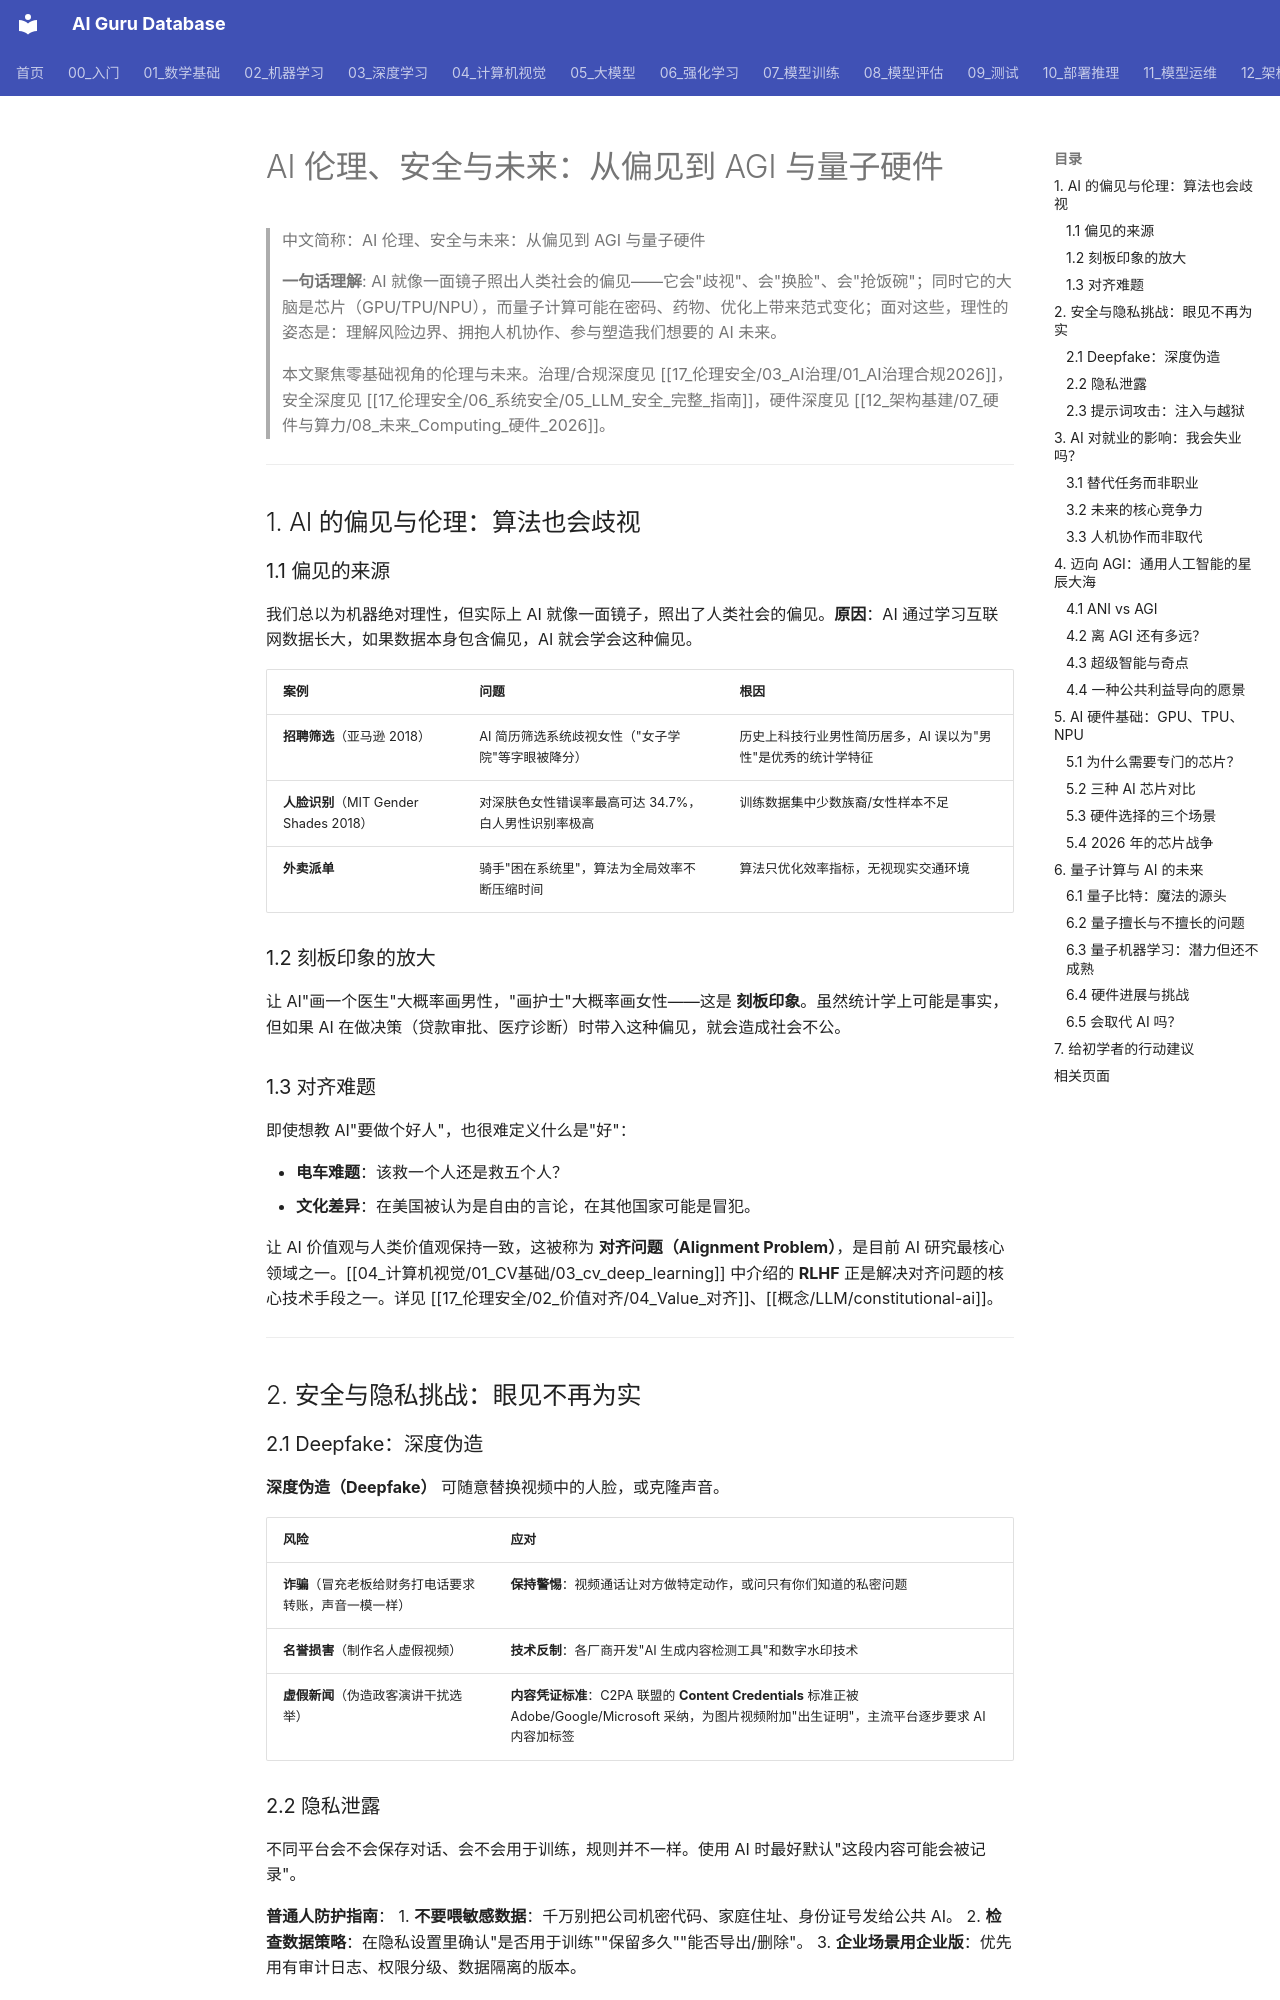

repository: ai-guru-global/ai-guru-database · page: 17_伦理安全/01_伦理基础/02_AI伦理_And_未来_入门/index.html · generator: mkdocs

---
title: "AI 伦理、安全与未来：从偏见到 AGI 与量子硬件"
tags: [ai-ethics, ai-safety, bias, alignment, deepfake, employment, agi, hardware, gpu, tpu, npu, quantum-computing, beginner]
source: yeasy/ai_beginner_guide
created: 2026-06-19
tier: peripheral
aliases:
  - "Ai Ethics And Future For Beginners"
  - "AI Ethics And Future For Beginners"
  - AI_Ethics_And_Future_For_Beginners
sources: []

name_zh: "AI 伦理、安全与未来：从偏见到 AGI 与量子硬件"
---
# AI 伦理、安全与未来：从偏见到 AGI 与量子硬件

> 中文简称：AI 伦理、安全与未来：从偏见到 AGI 与量子硬件

> **一句话理解**: AI 就像一面镜子照出人类社会的偏见——它会"歧视"、会"换脸"、会"抢饭碗"；同时它的大脑是芯片（GPU/TPU/NPU），而量子计算可能在密码、药物、优化上带来范式变化；面对这些，理性的姿态是：理解风险边界、拥抱人机协作、参与塑造我们想要的 AI 未来。

> 本文聚焦零基础视角的伦理与未来。治理/合规深度见 [[17_伦理安全/03_AI治理/01_AI治理合规2026]]，安全深度见 [[17_伦理安全/06_系统安全/05_LLM_安全_完整_指南]]，硬件深度见 [[12_架构基建/07_硬件与算力/08_未来_Computing_硬件_2026]]。

---

## 1. AI 的偏见与伦理：算法也会歧视

### 1.1 偏见的来源

我们总以为机器绝对理性，但实际上 AI 就像一面镜子，照出了人类社会的偏见。**原因**：AI 通过学习互联网数据长大，如果数据本身包含偏见，AI 就会学会这种偏见。

| 案例 | 问题 | 根因 |
| :--- | :--- | :--- |
| **招聘筛选**（亚马逊 2018） | AI 简历筛选系统歧视女性（"女子学院"等字眼被降分） | 历史上科技行业男性简历居多，AI 误以为"男性"是优秀的统计学特征 |
| **人脸识别**（MIT Gender Shades 2018） | 对深肤色女性错误率最高可达 34.7%，白人男性识别率极高 | 训练数据集中少数族裔/女性样本不足 |
| **外卖派单** | 骑手"困在系统里"，算法为全局效率不断压缩时间 | 算法只优化效率指标，无视现实交通环境 |

### 1.2 刻板印象的放大

让 AI"画一个医生"大概率画男性，"画护士"大概率画女性——这是 **刻板印象**。虽然统计学上可能是事实，但如果 AI 在做决策（贷款审批、医疗诊断）时带入这种偏见，就会造成社会不公。

### 1.3 对齐难题

即使想教 AI"要做个好人"，也很难定义什么是"好"：

- **电车难题**：该救一个人还是救五个人？
- **文化差异**：在美国被认为是自由的言论，在其他国家可能是冒犯。

让 AI 价值观与人类价值观保持一致，这被称为 **对齐问题（Alignment Problem）**，是目前 AI 研究最核心领域之一。[[04_计算机视觉/01_CV基础/03_cv_deep_learning]] 中介绍的 **RLHF** 正是解决对齐问题的核心技术手段之一。详见 [[17_伦理安全/02_价值对齐/04_Value_对齐]]、[[概念/LLM/constitutional-ai]]。

---

## 2. 安全与隐私挑战：眼见不再为实

### 2.1 Deepfake：深度伪造

**深度伪造（Deepfake）** 可随意替换视频中的人脸，或克隆声音。

| 风险 | 应对 |
| :--- | :--- |
| **诈骗**（冒充老板给财务打电话要求转账，声音一模一样） | **保持警惕**：视频通话让对方做特定动作，或问只有你们知道的私密问题 |
| **名誉损害**（制作名人虚假视频） | **技术反制**：各厂商开发"AI 生成内容检测工具"和数字水印技术 |
| **虚假新闻**（伪造政客演讲干扰选举） | **内容凭证标准**：C2PA 联盟的 **Content Credentials** 标准正被 Adobe/Google/Microsoft 采纳，为图片视频附加"出生证明"，主流平台逐步要求 AI 内容加标签 |
